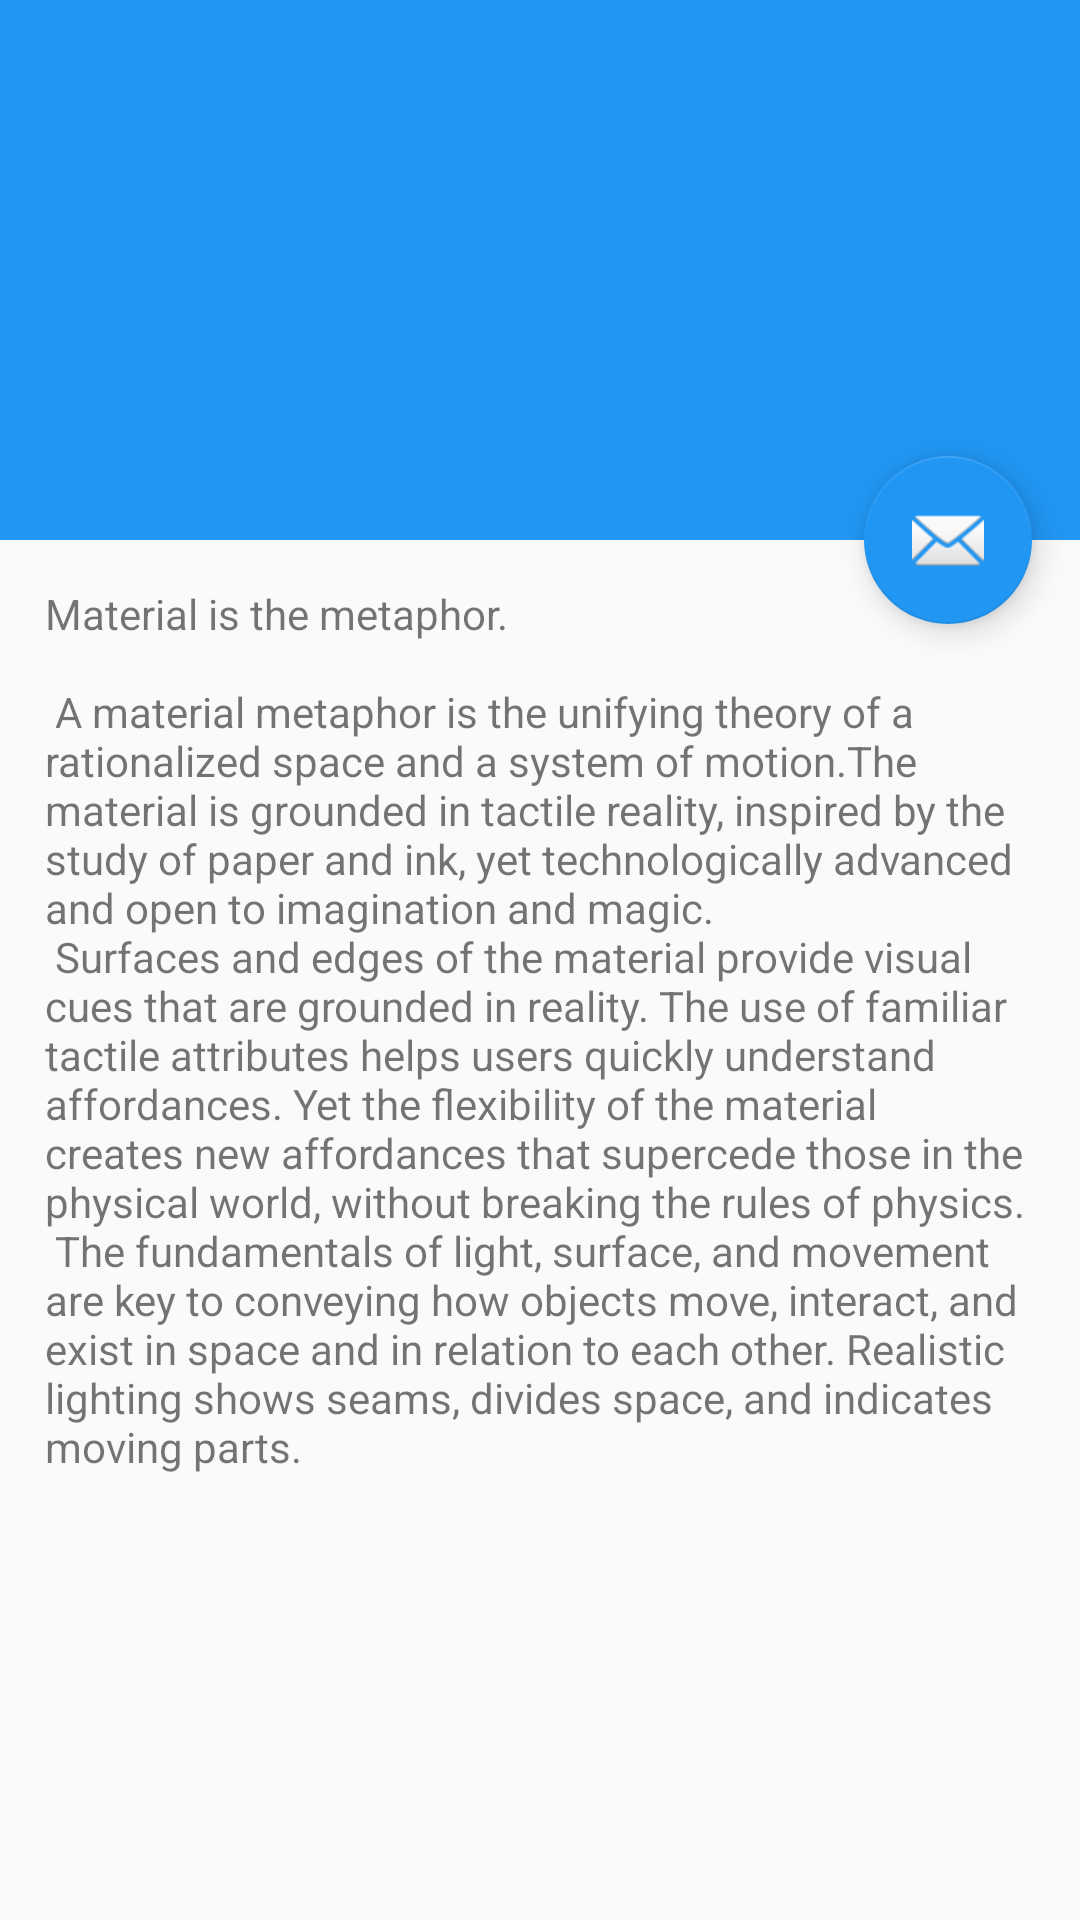

Layout XML and referenced resources for this Android screen:
<!-- AndroidManifest.xml: application theme AppTheme -->
<!-- res/layout/activity_tribe_one.xml -->
<?xml version="1.0" encoding="utf-8"?>
<android.support.design.widget.CoordinatorLayout xmlns:android="http://schemas.android.com/apk/res/android"
    xmlns:app="http://schemas.android.com/apk/res-auto"
    xmlns:tools="http://schemas.android.com/tools"
    android:layout_width="match_parent"
    android:layout_height="match_parent"
    android:fitsSystemWindows="true"
    tools:context="com.gdg.projectniger.TribeOne">

    <android.support.design.widget.AppBarLayout
        android:id="@+id/app_bar"
        android:layout_width="match_parent"
        android:layout_height="@dimen/app_bar_height"
        android:fitsSystemWindows="true"
        android:theme="@style/AppTheme.AppBarOverlay">

        <android.support.design.widget.CollapsingToolbarLayout
            android:id="@+id/toolbar_layout"
            android:layout_width="match_parent"
            android:layout_height="match_parent"
            android:fitsSystemWindows="true"
            app:contentScrim="?attr/colorPrimary"
            app:layout_scrollFlags="scroll|exitUntilCollapsed">

            <android.support.v7.widget.Toolbar
                android:id="@+id/toolbar"
                android:layout_width="match_parent"
                android:layout_height="?attr/actionBarSize"
                app:layout_collapseMode="pin"
                app:popupTheme="@style/AppTheme.PopupOverlay" />

        </android.support.design.widget.CollapsingToolbarLayout>
    </android.support.design.widget.AppBarLayout>

    <include layout="@layout/content_tribe_one" />

    <android.support.design.widget.FloatingActionButton
        android:id="@+id/fab"
        android:layout_width="wrap_content"
        android:layout_height="wrap_content"
        android:layout_margin="@dimen/fab_margin"
        app:layout_anchor="@id/app_bar"
        app:layout_anchorGravity="bottom|end"
        app:srcCompat="@android:drawable/ic_dialog_email" />

</android.support.design.widget.CoordinatorLayout>
<!-- res/layout/content_tribe_one.xml (included above) -->
<?xml version="1.0" encoding="utf-8"?>
<android.support.v4.widget.NestedScrollView xmlns:android="http://schemas.android.com/apk/res/android"
    xmlns:app="http://schemas.android.com/apk/res-auto"
    xmlns:tools="http://schemas.android.com/tools"
    android:layout_width="match_parent"
    android:layout_height="match_parent"
    app:layout_behavior="@string/appbar_scrolling_view_behavior"
    tools:context="com.gdg.projectniger.TribeOne"
    tools:showIn="@layout/activity_tribe_one">

    <TextView
        android:layout_width="wrap_content"
        android:layout_height="wrap_content"
        android:layout_margin="@dimen/text_margin"
        android:text="@string/large_text" />

</android.support.v4.widget.NestedScrollView>
<!-- resources referenced by this layout -->
<resources>
  <dimen name="app_bar_height">180dp</dimen>
  <dimen name="fab_margin">16dp</dimen>
  <dimen name="text_margin">15dp</dimen>
  <string name="large_text">
          "Material is the metaphor.\n\n"
  
          "A material metaphor is the unifying theory of a rationalized space and a system of motion."
          "The material is grounded in tactile reality, inspired by the study of paper and ink, yet "
          "technologically advanced and open to imagination and magic.\n"
          "Surfaces and edges of the material provide visual cues that are grounded in reality. The "
          "use of familiar tactile attributes helps users quickly understand affordances. Yet the "
          "flexibility of the material creates new affordances that supercede those in the physical "
          "world, without breaking the rules of physics.\n"
          "The fundamentals of light, surface, and movement are key to conveying how objects move, "
          "interact, and exist in space and in relation to each other. Realistic lighting shows "
          "seams, divides space, and indicates moving parts.\n\n"
  
      </string>
  <style name="AppTheme.AppBarOverlay" parent="ThemeOverlay.AppCompat.Dark.ActionBar" />
  <style name="AppTheme.PopupOverlay" parent="ThemeOverlay.AppCompat.Light" />
  <style name="AppTheme" parent="Theme.AppCompat.Light.DarkActionBar">
          
          <item name="colorPrimary">@color/colorPrimary</item>
          <item name="colorPrimaryDark">@color/colorPrimaryDark</item>
          <item name="colorAccent">@color/colorAccent</item>
          <item name="android:navigationBarColor">#1565C0</item>
      </style>
  <color name="colorPrimary">#2196F3</color>
  <color name="colorPrimaryDark">#1565C0</color>
  <color name="colorAccent">#2196F3</color>
</resources>
